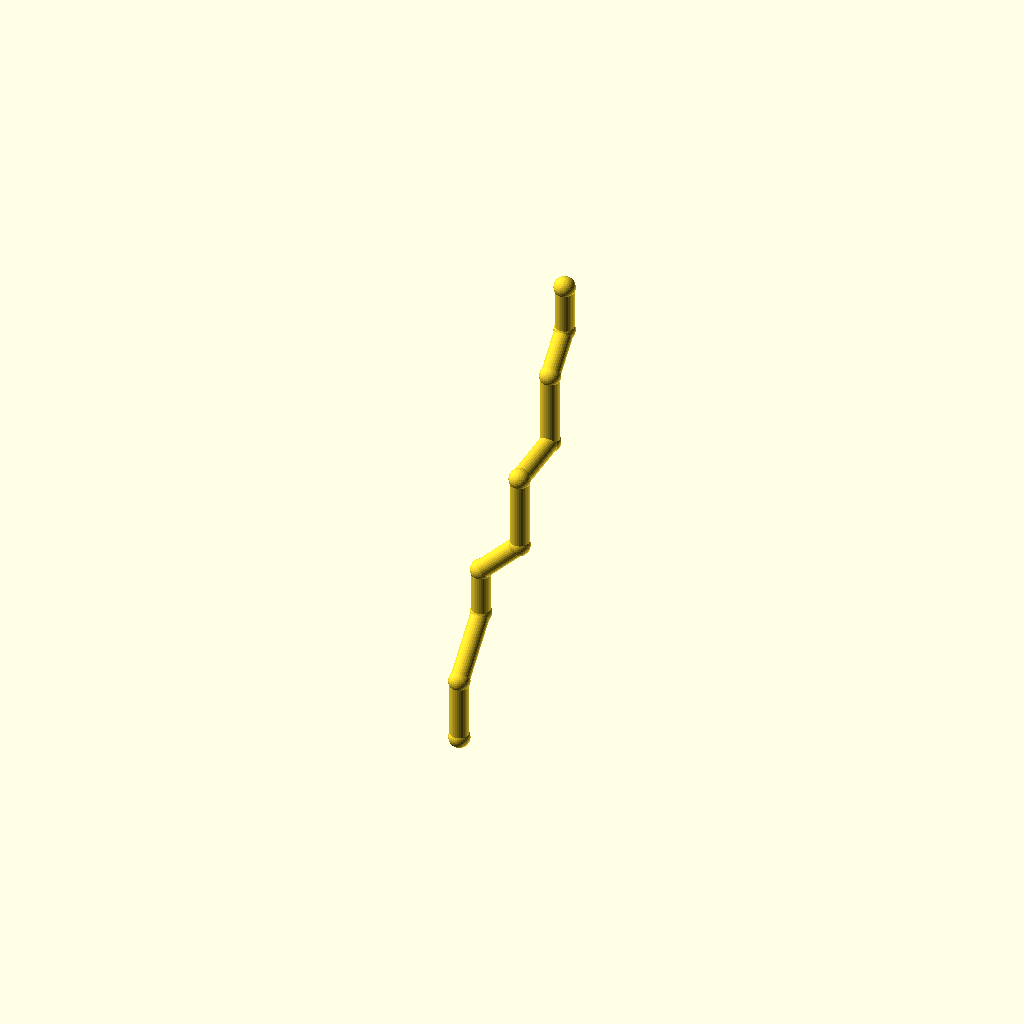
Cell 1: rendered with the file's own defaults.
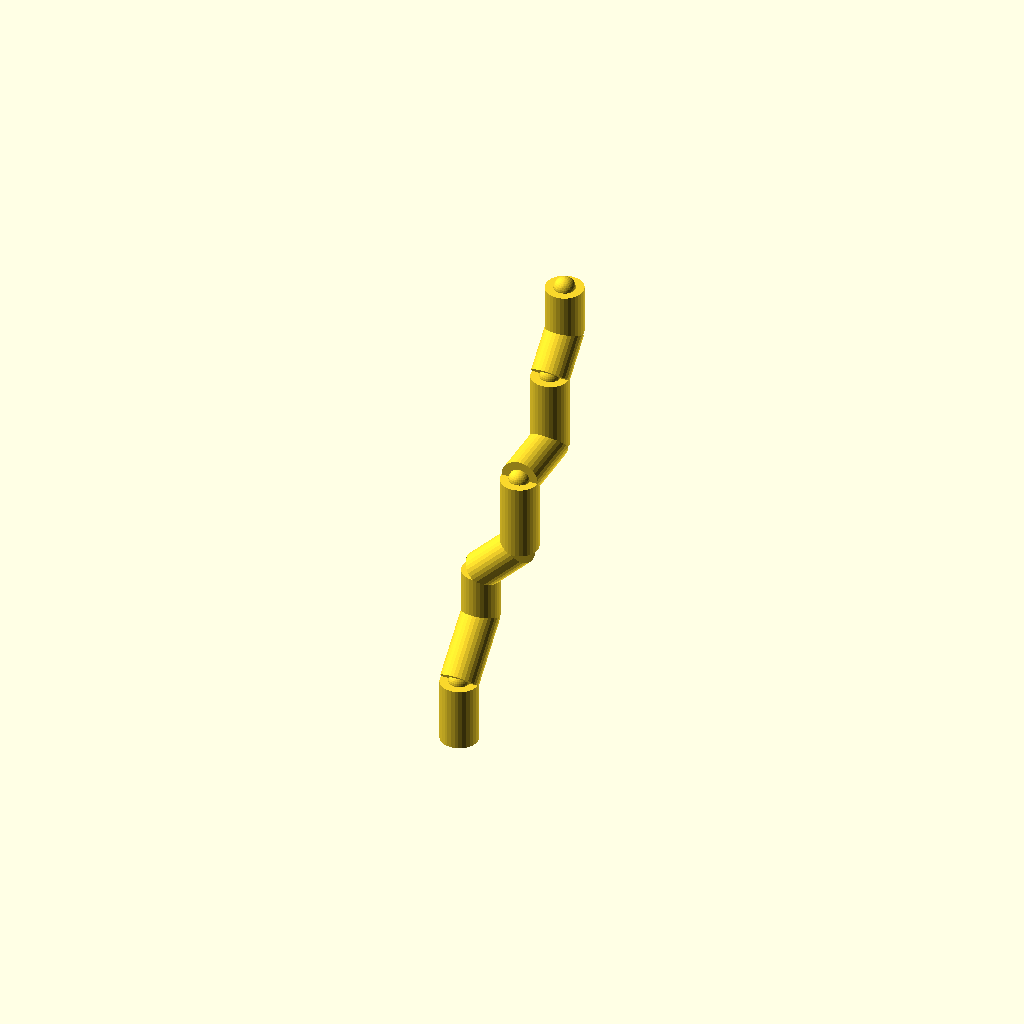
Cell 2: pipe_r = 10 (everything else at default).
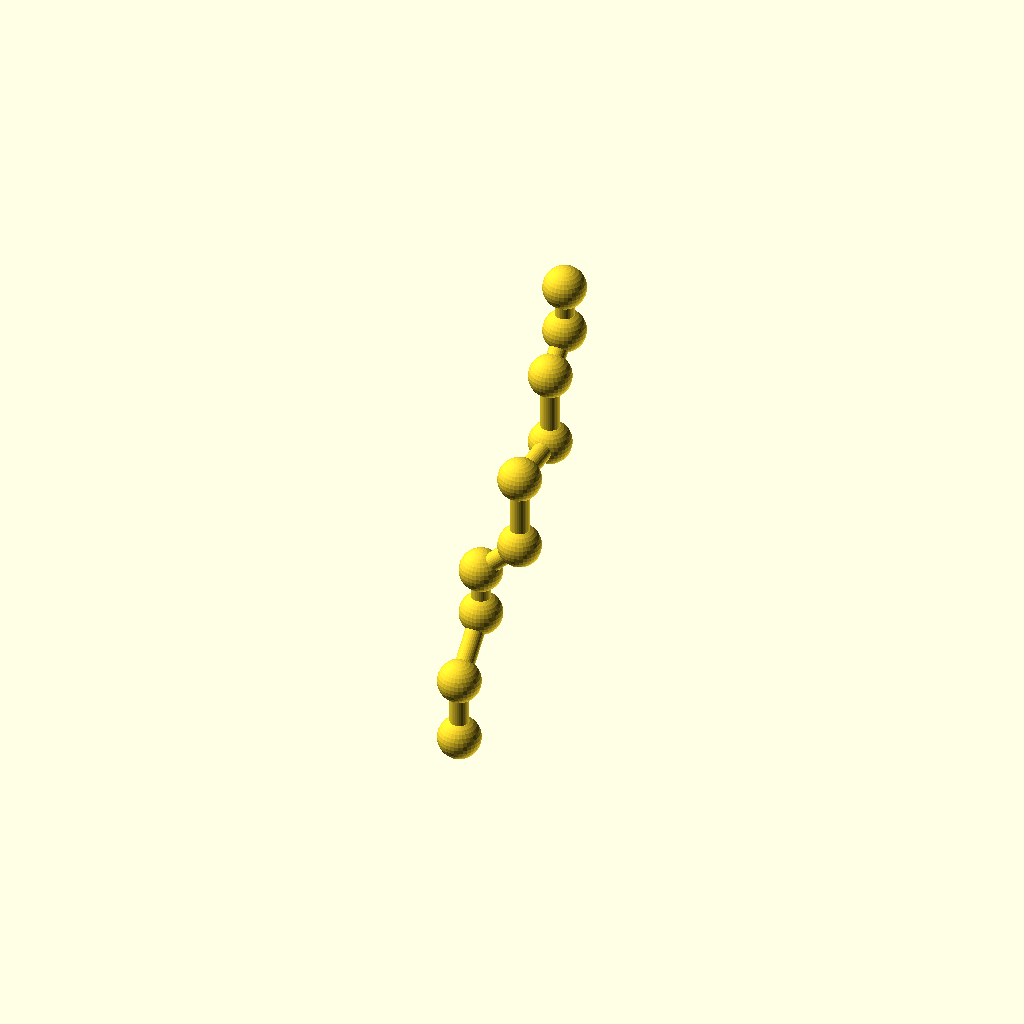
Cell 3: the same model with collar_r = 11.2.
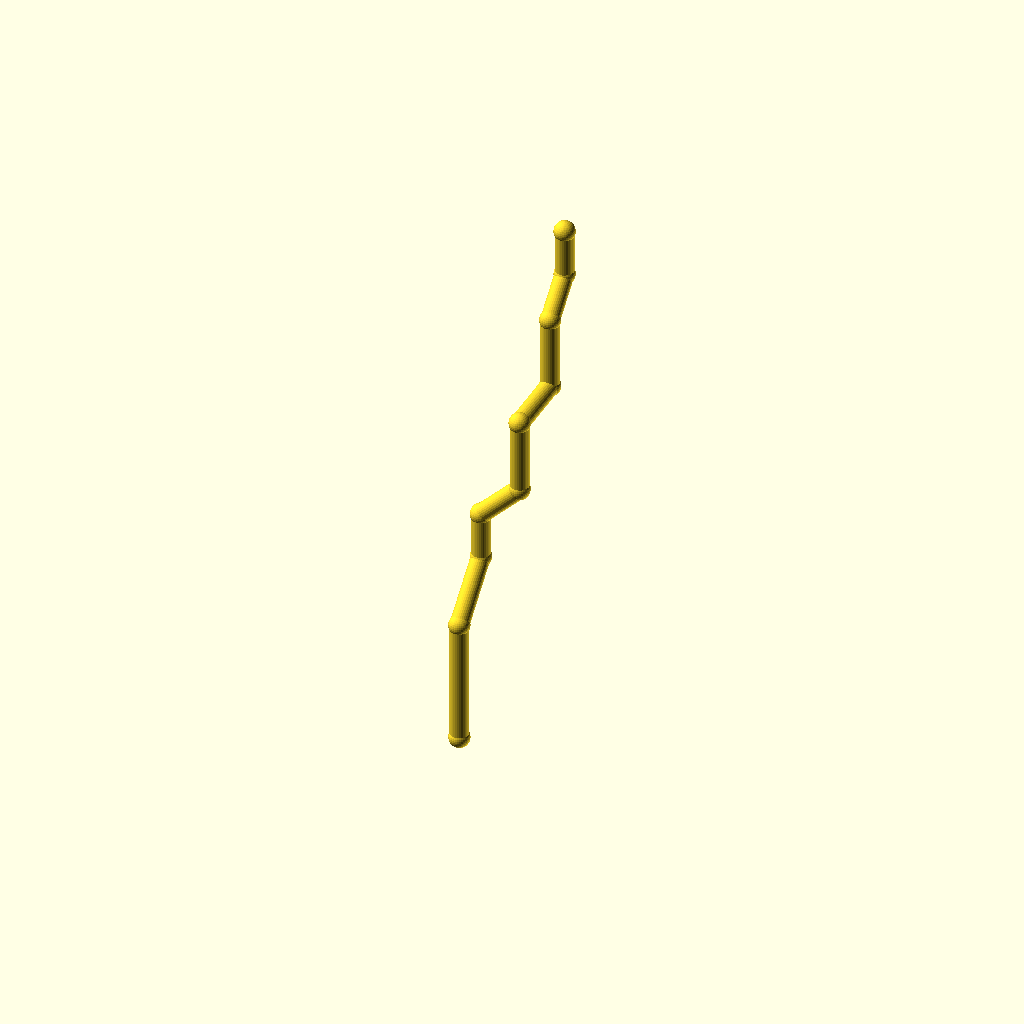
Cell 4: the same model with leg_1 = 68.
All cells are drawn from one camera (rotation 55°, 0°, 25°, orthographic, colour scheme Cornfield), so only the parameter changes between them.
The OpenSCAD source (optional_data/data/wire2/piperoutes/scene_0021.scad):
$fn = 32;

// ----------------------------------------------------------------------
// Pipe route
// ----------------------------------------------------------------------

// --- parameters (mm) ---
pipe_r = 5;               // pipe radius
collar_r = 5.6;           // joint collar radius
turn_90 = 90;             // right-angle elbow, degrees
turn_45 = 45;             // diagonal elbow angle, degrees
leg_1 = 34;               // length of pipe segment 1
leg_2 = 36;               // length of pipe segment 2
leg_3 = 26;               // length of pipe segment 3
leg_4 = 30;               // length of pipe segment 4
leg_5 = 40;               // length of pipe segment 5
leg_6 = 36;               // length of pipe segment 6
leg_7 = 40;               // length of pipe segment 7
leg_8 = 24;               // length of pipe segment 8
leg_9 = 26;               // length of pipe segment 9
segments = 9;             // number of straight pipe segments

bbox_x = (leg_4 / sqrt(2)) - (0) + 2 * collar_r;  // overall X, joints included
bbox_y = (leg_2 / sqrt(2) + leg_6 + leg_8 / sqrt(2)) - (0) + 2 * collar_r;  // overall Y, joints included
bbox_z = (leg_1 + leg_2 / sqrt(2) + leg_3 + leg_4 / sqrt(2) + leg_5 + leg_7 + leg_8 / sqrt(2) + leg_9) - (0) + 2 * collar_r;  // overall Z, joints included
pipe_d = 2 * pipe_r;  // pipe outer diameter
collar_d = 2 * collar_r;  // collar diameter
p0 = [0, 0, 0];
p1 = p0 + [0, 0, 1] * leg_1;
p2 = p1 + [0, 1 / sqrt(2), 1 / sqrt(2)] * leg_2;
p3 = p2 + [0, 0, 1] * leg_3;
p4 = p3 + [1 / sqrt(2), 0, 1 / sqrt(2)] * leg_4;
p5 = p4 + [0, 0, 1] * leg_5;
p6 = p5 + [0, 1, 0] * leg_6;
p7 = p6 + [0, 0, 1] * leg_7;
p8 = p7 + [0, 1 / sqrt(2), 1 / sqrt(2)] * leg_8;
p9 = p8 + [0, 0, 1] * leg_9;
nodes = [p0, p1, p2, p3, p4, p5, p6, p7, p8, p9];

module member(a, b, r) {
  /* round stock from joint a to joint b, ends buried in the joint balls */
  d = b - a;
  length = norm(d);
  translate(a) rotate([0, acos(d[2] / length), atan2(d[1], d[0])])
    cylinder(h = length, r = r);
}

module joint(p, r) {
  /* ball at the joint centre, fatter than every member meeting there */
  translate(p) sphere(r = r);
}

/* members - each call is one graph edge */
member(nodes[0], nodes[1], pipe_r);
member(nodes[1], nodes[2], pipe_r);
member(nodes[2], nodes[3], pipe_r);
member(nodes[3], nodes[4], pipe_r);
member(nodes[4], nodes[5], pipe_r);
member(nodes[5], nodes[6], pipe_r);
member(nodes[6], nodes[7], pipe_r);
member(nodes[7], nodes[8], pipe_r);
member(nodes[8], nodes[9], pipe_r);

/* joint balls */
for (p = nodes) joint(p, collar_r);
Customizer parameters (derived from the source; name, type, default, range or options):
pipe_r: number, default 5
collar_r: number, default 5.6
turn_90: number, default 90
turn_45: number, default 45
leg_1: number, default 34
leg_2: number, default 36
leg_3: number, default 26
leg_4: number, default 30
leg_5: number, default 40
leg_6: number, default 36
leg_7: number, default 40
leg_8: number, default 24
leg_9: number, default 26
segments: number, default 9
p0: vector, default [0, 0, 0]
